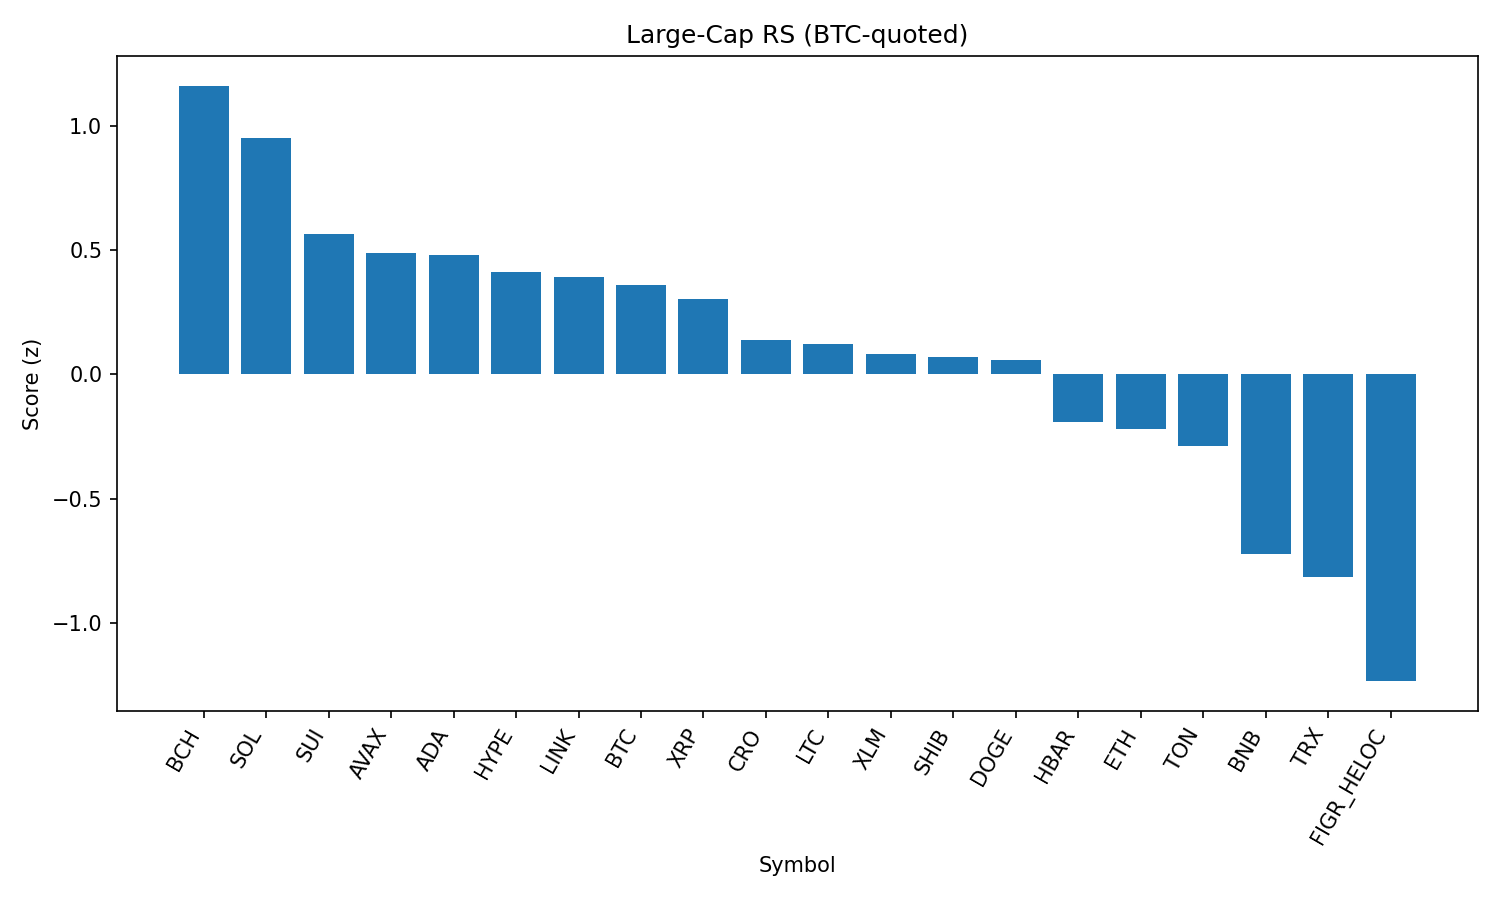

Values plotted in this chart, from the file beside it:
rank, name, symbol, price_btc, price_usd, pct_1h_btc, pct_24h_btc, pct_7d_btc, market_cap_rank, market_cap_usd, volume_usd, score
1, Bitcoin Cash, BCH, 0.005206, 579.3, 0.3716, 4.124, 5.796, 21, 11536520459, 358004296, 1.162
2, Solana, SOL, 0.001836, 204.3, 0.7136, 0.06315, 6.014, 6, 110463466384, 7602901424, 0.9514
3, Sui, SUI, 2.953e-05, 3.28, 0.5595, -0.5184, -4.82, 20, 11722917020, 1091279920, 0.567
4, Avalanche, AVAX, 0.000217, 24.15, 0.3861, -0.9275, 0.6668, 23, 10193606380, 754949620, 0.4876
5, Cardano, ADA, 7.41e-06, 0.8251, 0.4741, -0.8715, -3.915, 11, 30080919664, 1523291698, 0.4798
6, Hyperliquid, HYPE, 0.0004018, 44.71, 0.5826, -2.152, -3.53, 17, 12104513450, 366427456, 0.4122
7, Chainlink, LINK, 0.0002099, 23.36, 0.291, -0.4208, -4.198, 13, 15827112112, 1185390021, 0.3937
8, Bitcoin, BTC, 1.0, 111276, 0.0, 0.0, 0.0, 1, 2215578755453, 47604675275, 0.3583
9, XRP, XRP, 2.544e-05, 2.83, 0.03818, 0.2814, -4.186, 3, 168290530330, 7066723796, 0.3048
10, Cronos, CRO, 2.35e-06, 0.2619, 0.01999, -6.669, 34.75, 27, 8807108794, 217227102, 0.138
11, Litecoin, LTC, 0.001001, 111.4, -0.1235, -0.5813, -1.3, 28, 8486962927, 585950340, 0.1219
12, Stellar, XLM, 3.28e-06, 0.3644, -0.2152, 0.5743, -7.606, 22, 11434826510, 319519984, 0.08046
13, Shiba Inu, SHIB, 1.11581e-10, 1.242e-05, -0.2902, -0.2707, 0.5399, 31, 7312791308, 241884466, 0.06837
14, Dogecoin, DOGE, 1.91e-06, 0.2129, 0.2077, -3.187, -1.402, 10, 32074504076, 2314630576, 0.05779
15, Hedera, HBAR, 1.94e-06, 0.2164, -0.1793, -1.673, -9.421, 25, 9160023922, 272138855, -0.1905
16, Ethereum, ETH, 0.03922, 4364, -0.2519, -2.724, -3.853, 2, 526719072038, 33005587023, -0.2184
17, Toncoin, TON, 2.829e-05, 3.15, -0.5976, -1.18, -0.9255, 30, 8086254098, 127002400, -0.2891
18, BNB, BNB, 0.00764, 850.2, -1.032, -2.287, -0.2768, 5, 118329584551, 1515851097, -0.7227
19, TRON, TRX, 3.05e-06, 0.3391, -1.17, -1.699, -3.684, 9, 32097635290, 898997305, -0.815
20, Figure Heloc, FIGR_HELOC, 8.88e-06, 0.9879, -1.829, -1.719, 0.0, 18, 12043954569, 80630, -1.235
21, World Liberty Financial, WLFI, 2.07e-06, 0.2305, -1.511, -11.68, 0.0, 33, 6315890317, 2516204037, -2.173
